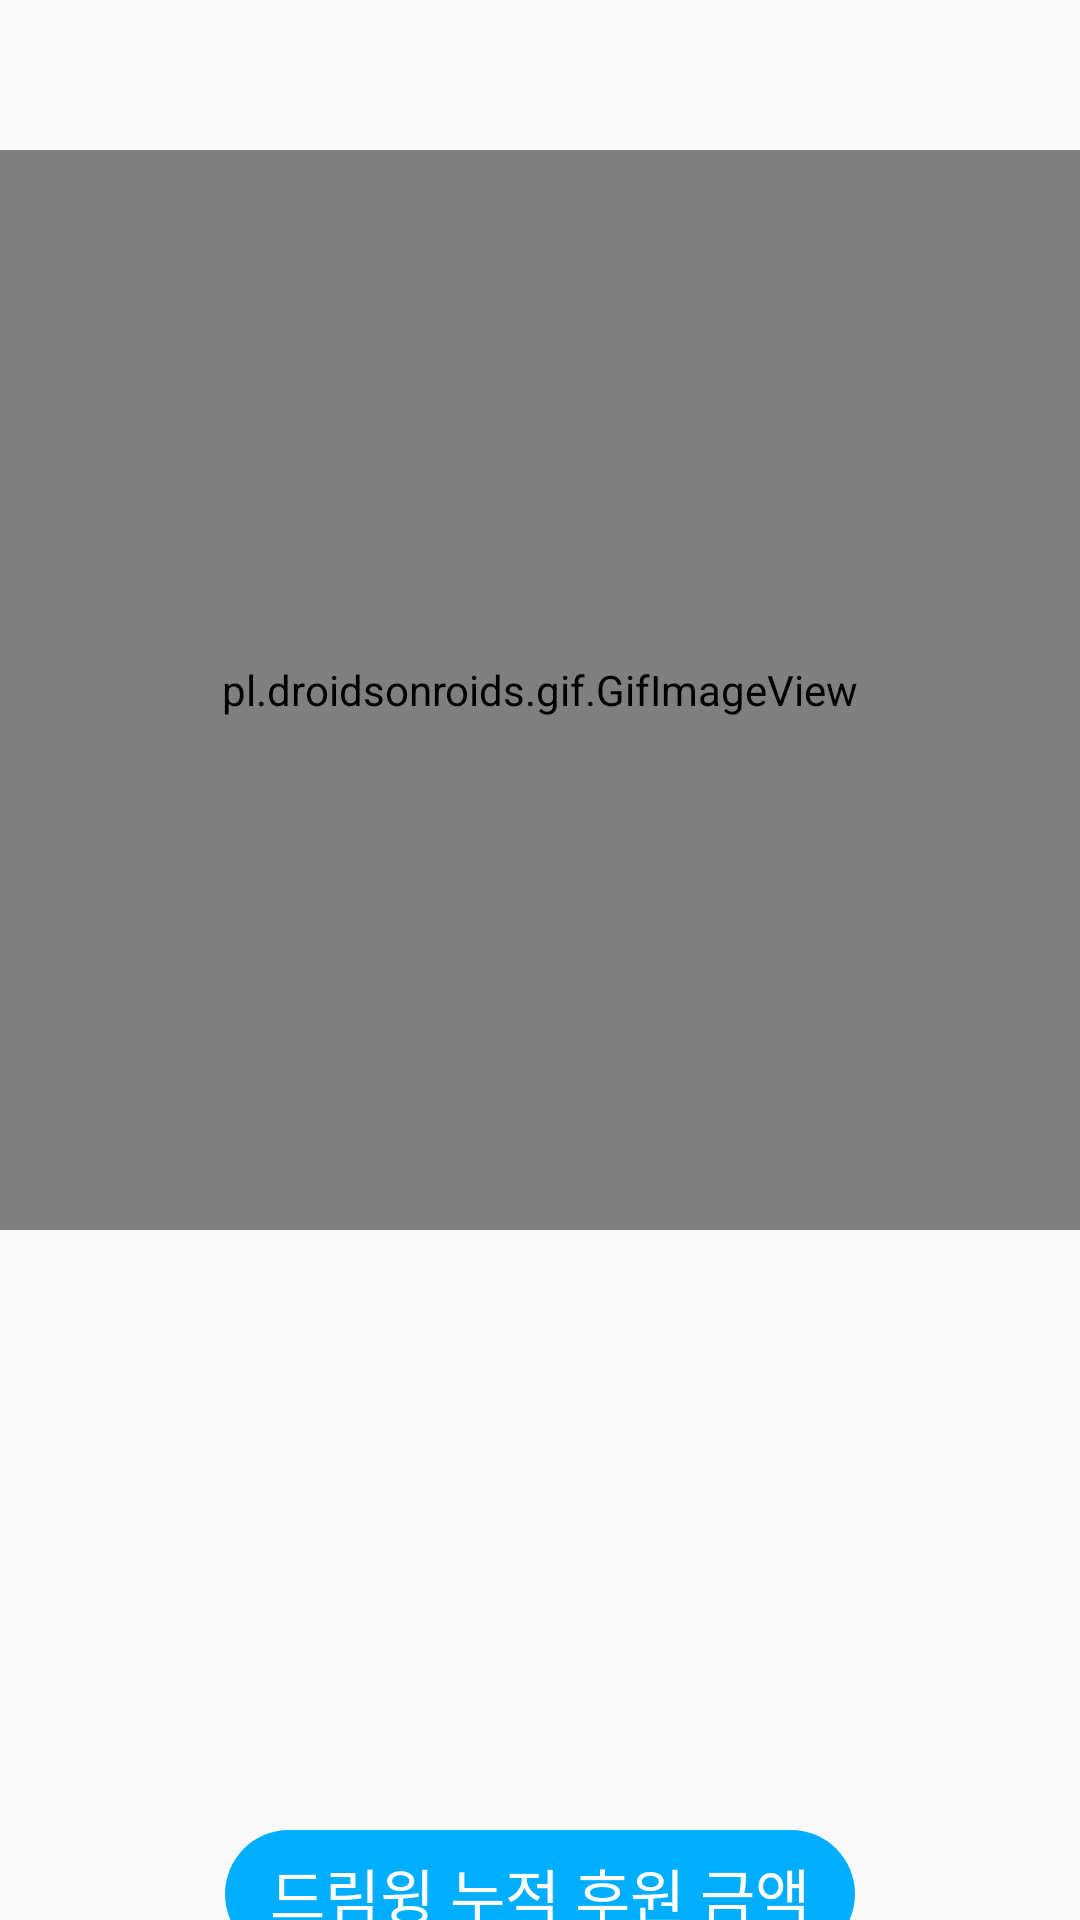

Here is an Android app screen rendered from its layout file. Give the layout XML and the strings, colors and styles it references.
<!-- AndroidManifest.xml: application theme Theme.AppCompat.DayNight.NoActionBar -->
<!-- res/layout/activity_splash.xml -->
<?xml version="1.0" encoding="utf-8"?>
<androidx.constraintlayout.widget.ConstraintLayout xmlns:android="http://schemas.android.com/apk/res/android"
    xmlns:app="http://schemas.android.com/apk/res-auto"
    xmlns:tools="http://schemas.android.com/tools"
    android:id="@+id/main"
    android:layout_width="match_parent"
    android:layout_height="match_parent"
    tools:context=".SplashActivity">

    <pl.droidsonroids.gif.GifImageView
        android:id="@+id/imageView"
        android:layout_width="0dp"
        android:layout_height="0dp"
        android:layout_marginTop="50dp"
        android:src="@drawable/logo"
        app:layout_constraintBottom_toTopOf="@id/textView"
        app:layout_constraintDimensionRatio="1:1"
        app:layout_constraintEnd_toEndOf="parent"
        app:layout_constraintHorizontal_bias="0.0"
        app:layout_constraintStart_toStartOf="parent"
        app:layout_constraintTop_toTopOf="parent" />

    <TextView
        android:id="@+id/textView"
        android:layout_width="wrap_content"
        android:layout_height="wrap_content"
        android:background="@drawable/bg_round_box"
        android:fontFamily="@font/happiness_sans_title"
        android:layout_marginTop="200dp"
        android:text="드림윙 누적 후원 금액"
        android:textColor="@color/white"
        android:textSize="20sp"
        app:layout_constraintTop_toBottomOf="@id/imageView"
        app:layout_constraintEnd_toEndOf="parent"
        app:layout_constraintStart_toStartOf="parent" />

    <TextView
        android:id="@+id/total_support"
        android:layout_width="wrap_content"
        android:layout_height="wrap_content"
        android:layout_marginTop="10dp"
        android:fontFamily="@font/happiness_sans_title"
        android:text="0"
        android:textColor="@color/main"
        android:textSize="35sp"
        app:layout_constraintTop_toBottomOf="@id/textView"
        app:layout_constraintEnd_toEndOf="parent"
        app:layout_constraintStart_toStartOf="parent" />

</androidx.constraintlayout.widget.ConstraintLayout>
<!-- resources referenced by this layout -->
<resources>
  <color name="main">#00AEFF</color>
  <color name="white">#FFFFFFFF</color>
  <!-- drawable bg_round_box (drawable) -->
  <?xml version="1.0" encoding="UTF-8"?>
  <shape xmlns:android="http://schemas.android.com/apk/res/android">
      <solid
          android:color="#00AEFF" />
      <padding
          android:left="45px"
          android:top="20px"
          android:right="45px"
          android:bottom="20px" />
      <corners
          android:radius="30dp" />
  
  </shape>
  <!-- drawable logo: gif bitmap (drawable, 456961 bytes) -->
</resources>
